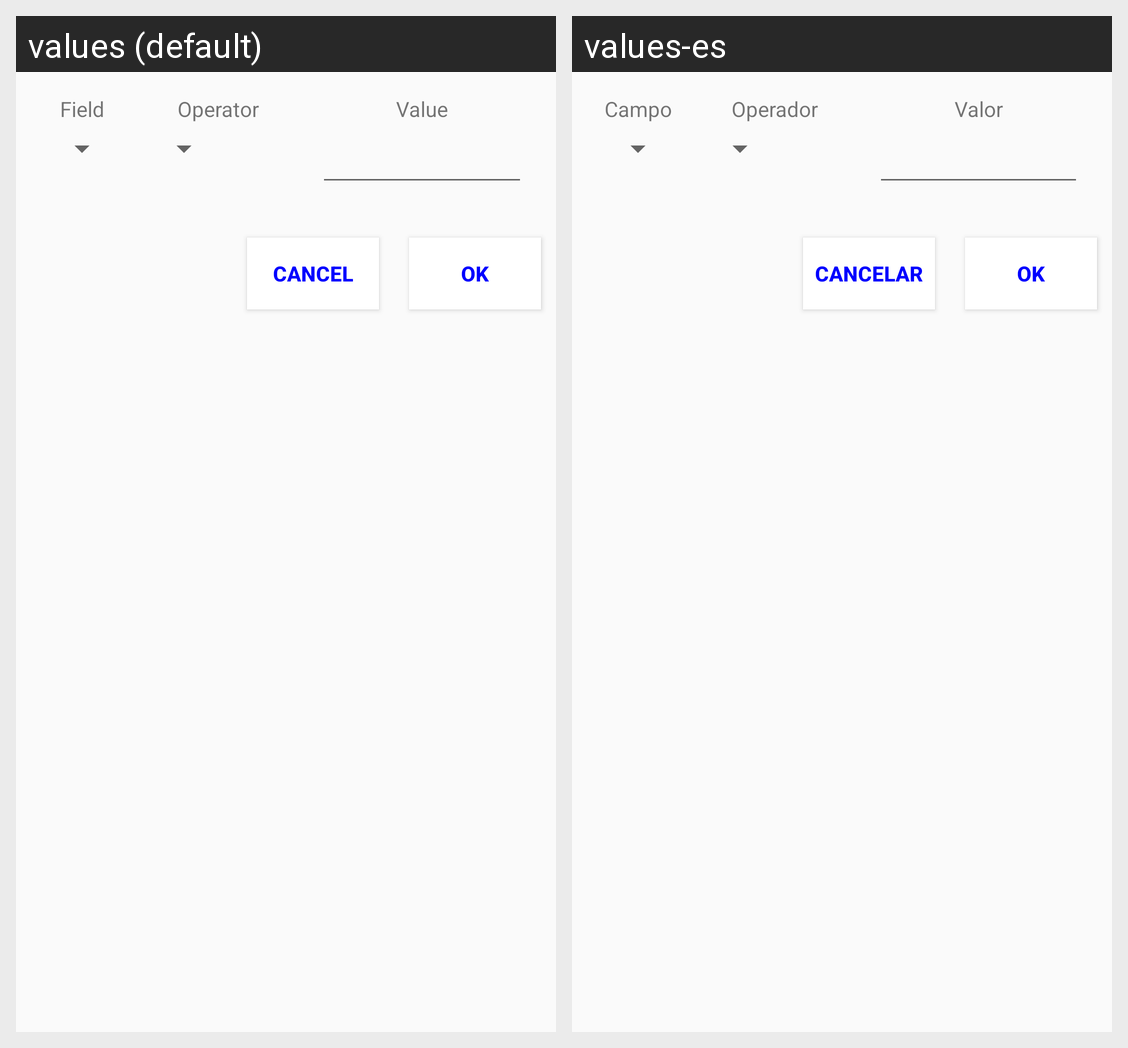

The same Android screen rendered under two of its app's locales, left to right. List the strings drawn on it with the default value and each locale's translation.
Android screen res/layout/dlg_prefs.xml rendered under 2 locales, left to right: values (default), values-es. Device: Nexus 5 (rendered at 1080×1920; each locale shown at half size, 540×960, under a caption strip naming it); theme AppTheme.
Strings drawn on this screen, with the default value and each locale's value (text and hints the layout hard-codes, and strings that could not be matched under every locale, appear in the picture but are not listed):

label_field
  values: Field
  values-es: Campo

label_operator
  values: Operator
  values-es: Operador

label_value
  values: Value
  values-es: Valor

label_cancel
  values: Cancel
  values-es: Cancelar

label_ok
  values: OK
  values-es: OK
